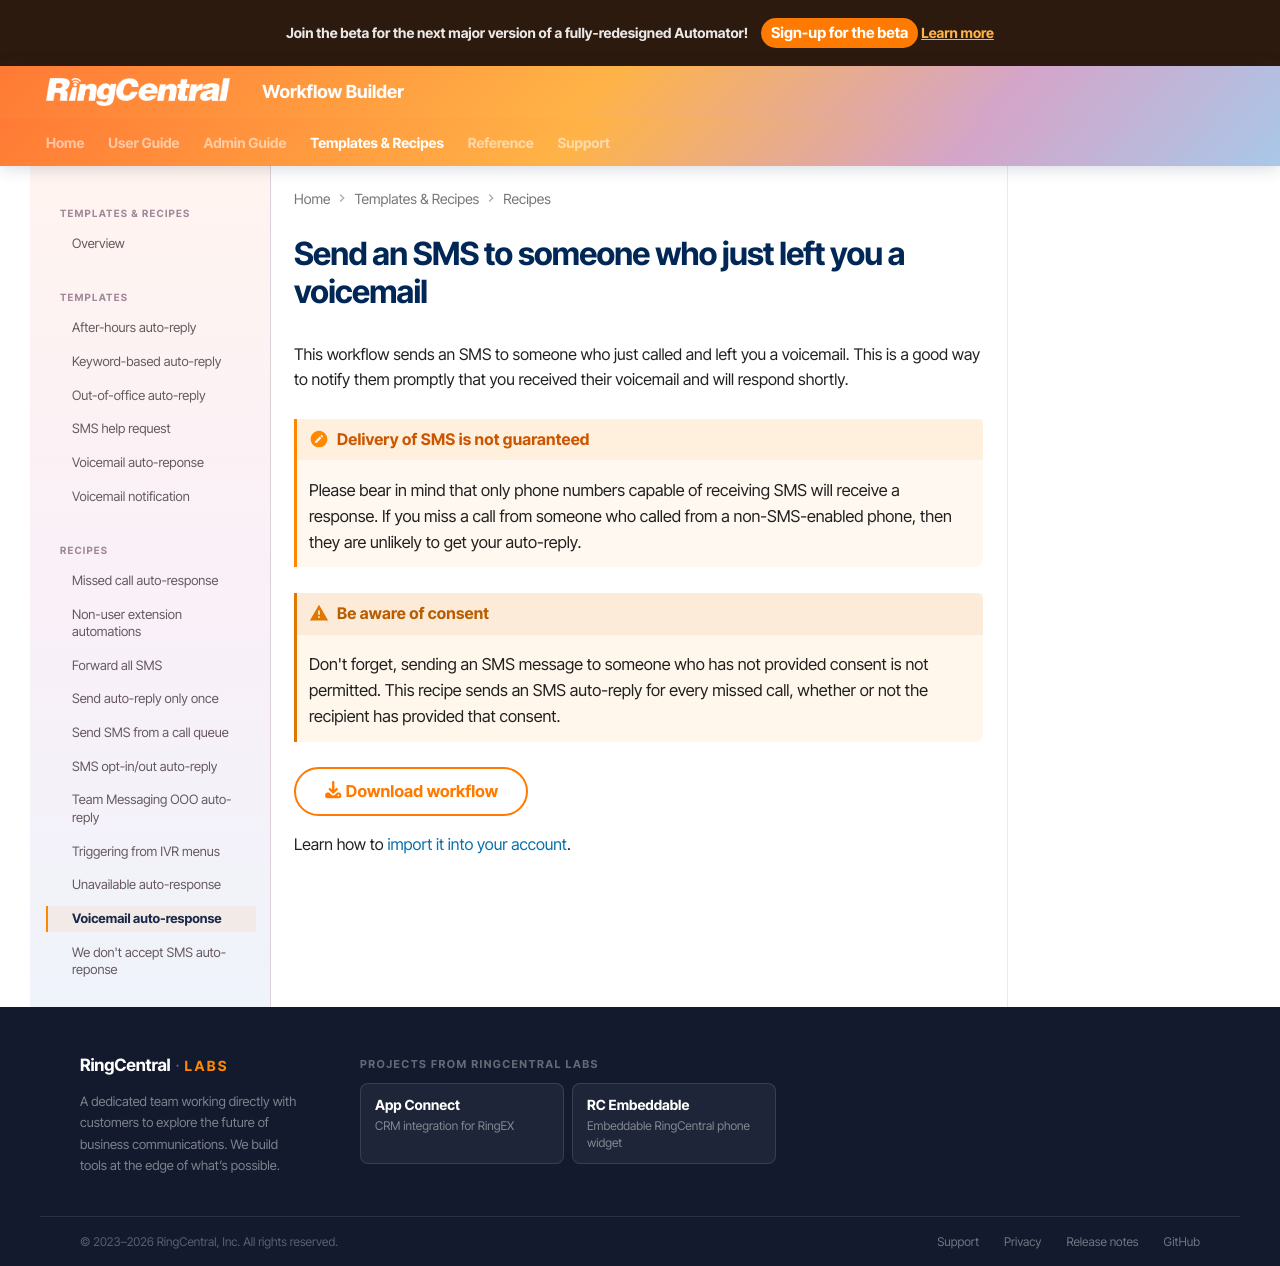

repository: ringcentral/ringcentral-automator-docs · page: workflows/recipes/voicemail-autoresponse/index.html · generator: mkdocs

---
tags:
  - recipe
  - voicemail
  - recording
  - transcription
---

# Send an SMS to someone who just left you a voicemail

This workflow sends an SMS to someone who just called and left you a voicemail. This is a good way to notify them promptly that you received their voicemail and will respond shortly. 

!!! hint "Delivery of SMS is not guaranteed"
    Please bear in mind that only phone numbers capable of receiving SMS will receive a response. If you miss a call from someone who called from a non-SMS-enabled phone, then they are unlikely to get your auto-reply. 

!!! warning "Be aware of consent"
    Don't forget, sending an SMS message to someone who has not provided consent is not permitted. This recipe sends an SMS auto-reply for every missed call, whether or not the recipient has provided that consent. 

[:fontawesome-solid-download: Download workflow](voicemail-autoresponse.json){: download .md-button }

Learn how to [import it into your account](../../users/import-export.md#importing-workflows). 
